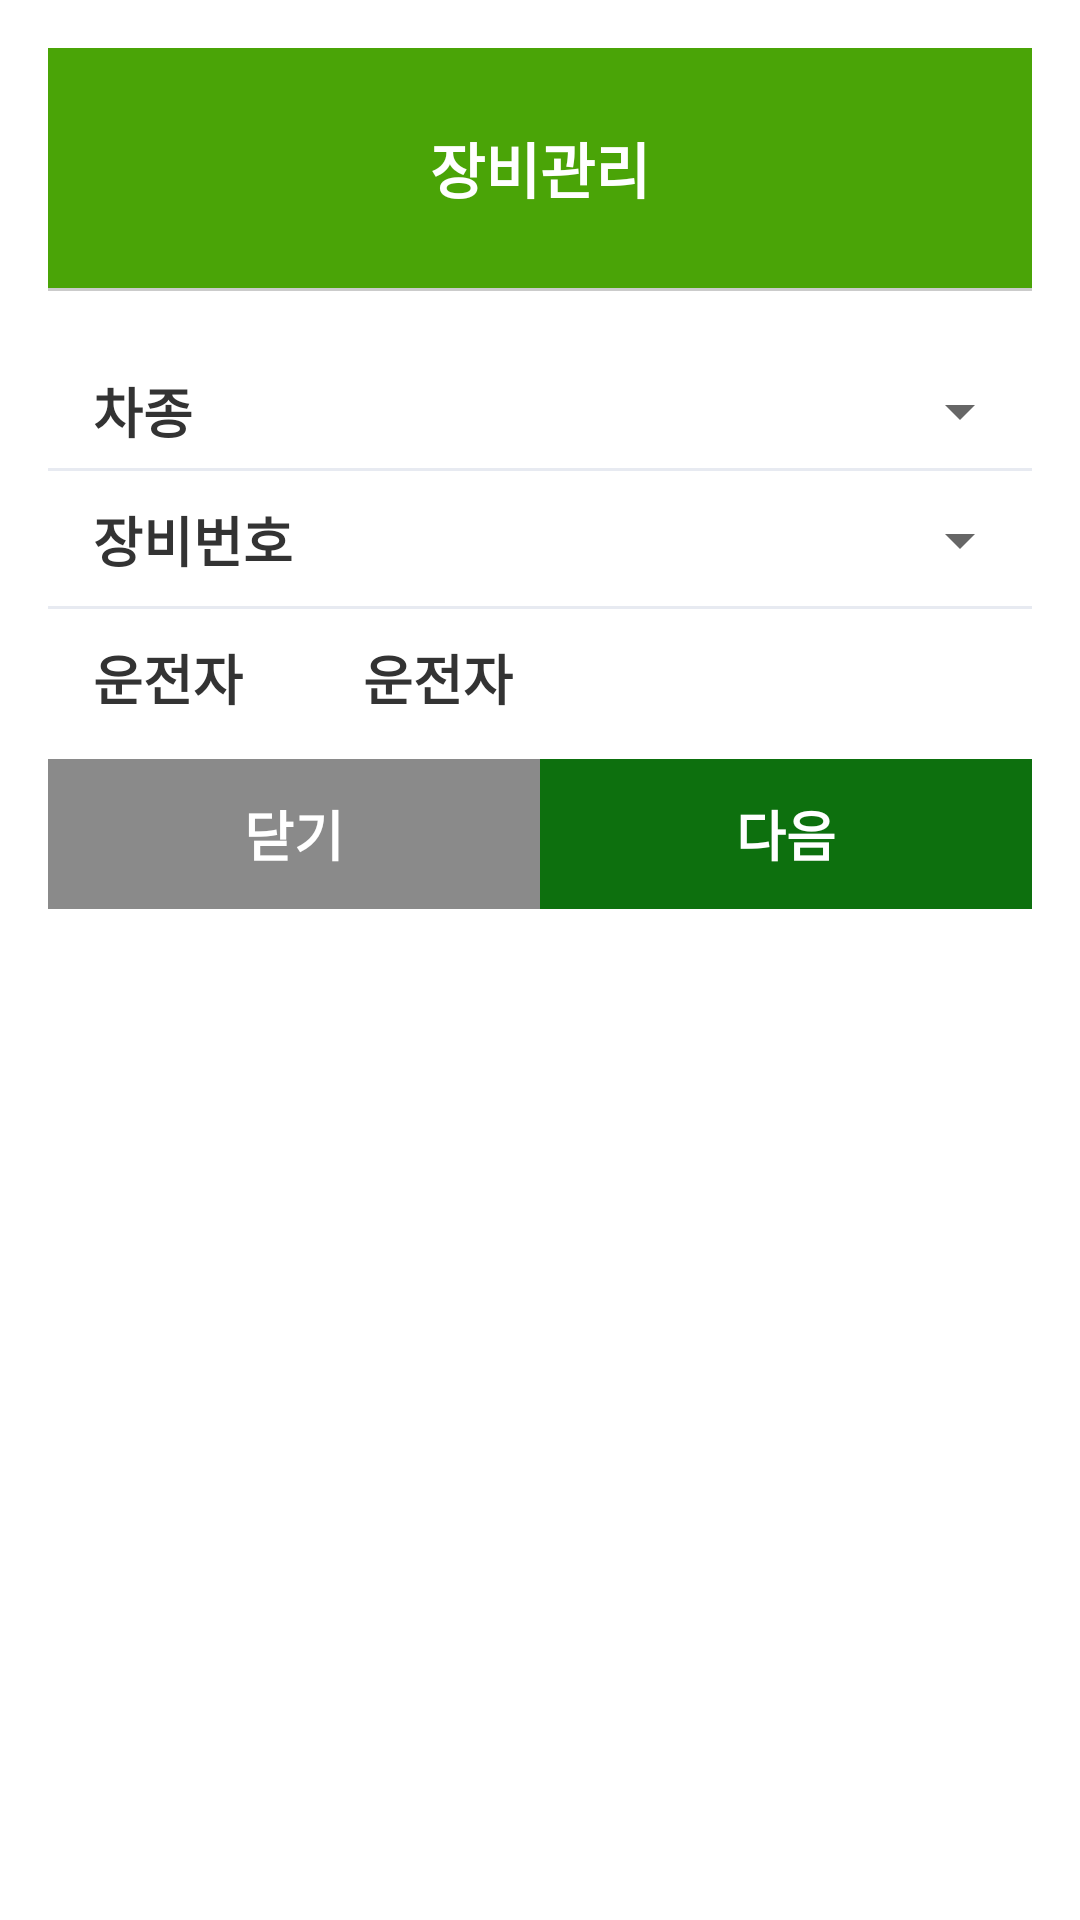

Reconstruct the res/layout file that produces this screen, plus the resources it refers to.
<!-- AndroidManifest.xml: activity theme Theme.AppCompat.Light.Dialog -->
<!-- res/layout/gear_popup.xml -->
<?xml version="1.0" encoding="utf-8"?>
<LinearLayout xmlns:android="http://schemas.android.com/apk/res/android"
    android:layout_width="match_parent"
    android:layout_height="wrap_content"
    android:orientation="vertical"
    android:background="@color/white"
    >

    <TextView
        android:layout_width="match_parent"
        android:layout_height="80dp"
        android:textSize="20sp"
        android:textStyle="bold"
        android:textColor="@color/white"
        android:gravity="center"
        android:background="@color/green_m"
        android:text="장비관리"
        />
    
    <LinearLayout
        android:background="@color/gary"
        android:layout_width="match_parent"
        android:layout_height="1.0dip" />

    <LinearLayout
        android:gravity="center_vertical"
        android:layout_width="match_parent"
        android:layout_height="40dp"
        android:layout_marginTop="20dp"
        android:background="@drawable/border_bottom_l"
        >
        <TextView
            android:layout_width="80dp"
            android:layout_height="wrap_content"
            android:textSize="18.0sp"
            android:textStyle="bold"
            android:textColor="@color/font_333"
            android:text="차종"
            android:layout_marginLeft="15dp" />
        <Spinner
            android:id="@+id/spinner1"
            android:layout_width="match_parent"
            android:layout_height="wrap_content"
            android:minWidth="295dp"
            android:spinnerMode="dialog" />
    </LinearLayout>
    <LinearLayout
        android:gravity="center_vertical"
        android:layout_width="match_parent"
        android:layout_height="46dp"
        android:background="@drawable/border_bottom_l"
        >
        <TextView android:textSize="18sp" android:textStyle="bold" android:textColor="@color/font_333" android:layout_width="80dp" android:layout_height="wrap_content"
            android:text="장비번호"
            android:layout_marginLeft="15dp" />
        <Spinner android:id="@+id/spinner2" android:layout_width="match_parent" android:layout_height="wrap_content" android:spinnerMode="dialog"
            android:minWidth="295dp" />
    </LinearLayout>

    <LinearLayout
        android:gravity="center_vertical"
        android:orientation="horizontal"
        android:focusable="false"
        android:focusableInTouchMode="false"
        android:layout_width="match_parent"
        android:layout_height="46dp"
        android:layout_marginBottom="4dp"
        >

        <TextView
            android:textSize="18sp"
            android:textStyle="bold"
            android:textColor="@color/font_333"
            android:layout_width="80.0dp"
            android:layout_height="wrap_content"
            android:text="운전자"
            android:layout_marginLeft="15dp" />

        <TextView
            android:id="@+id/textView1"
            android:paddingLeft="10dp"
            android:layout_width="0.0dp"
            android:layout_height="match_parent"
            android:layout_weight="1.0"
            android:enabled="false"
            android:textSize="18sp"
            android:textStyle="bold"
            android:textColor="@color/font_333"
            android:gravity="center_vertical"
            android:text="운전자" />
    </LinearLayout>

    
    <LinearLayout android:orientation="horizontal" android:id="@+id/layout_bottom" android:layout_width="match_parent" android:layout_height="wrap_content" android:baselineAligned="false" android:layout_alignParentBottom="true">
        <LinearLayout android:background="@color/gary_dark" android:layout_width="0.0dip" android:layout_height="50.0dip" android:layout_weight="1.0">
            <TextView
                android:id="@+id/textView3"
                android:layout_width="match_parent"
                android:layout_height="match_parent"
                android:gravity="center"
                android:text="닫기"
                android:textSize="18sp"
                android:textStyle="bold"
                android:textColor="@color/white"
                />
        </LinearLayout>
        <LinearLayout android:background="@color/colorPrimaryDark" android:layout_width="0.0dip" android:layout_height="50.0dip" android:layout_weight="1.0">
            <TextView
                android:id="@id/textView2"
                android:layout_width="match_parent"
                android:layout_height="match_parent"
                android:gravity="center"
                android:text="다음"
                android:textSize="18sp"
                android:textStyle="bold"
                android:textColor="@color/white"
                />
        </LinearLayout>
    </LinearLayout>
</LinearLayout>
<!-- resources referenced by this layout -->
<resources>
  <color name="colorPrimaryDark">#ff0d700e</color>
  <color name="font_333">#ff333333</color>
  <color name="gary">#ffcbcbcb</color>
  <color name="gary_dark">#ff8a8a8a</color>
  <color name="green_m">#ff4aa407</color>
  <color name="white">#ffffffff</color>
  <!-- drawable border_bottom_l (drawable) -->
  <?xml version="1.0" encoding="utf-8"?>
  <layer-list xmlns:android="http://schemas.android.com/apk/res/android" >
      <item>
          <shape android:shape="rectangle">
              
              <solid android:color="@color/gary_light" />
          </shape>
      </item>
      <item android:bottom="1dp">
          <shape>
              <solid android:color="@color/white" />
          </shape>
      </item>
  </layer-list>
  <color name="gary_light">#ffe7eaf1</color>
</resources>
